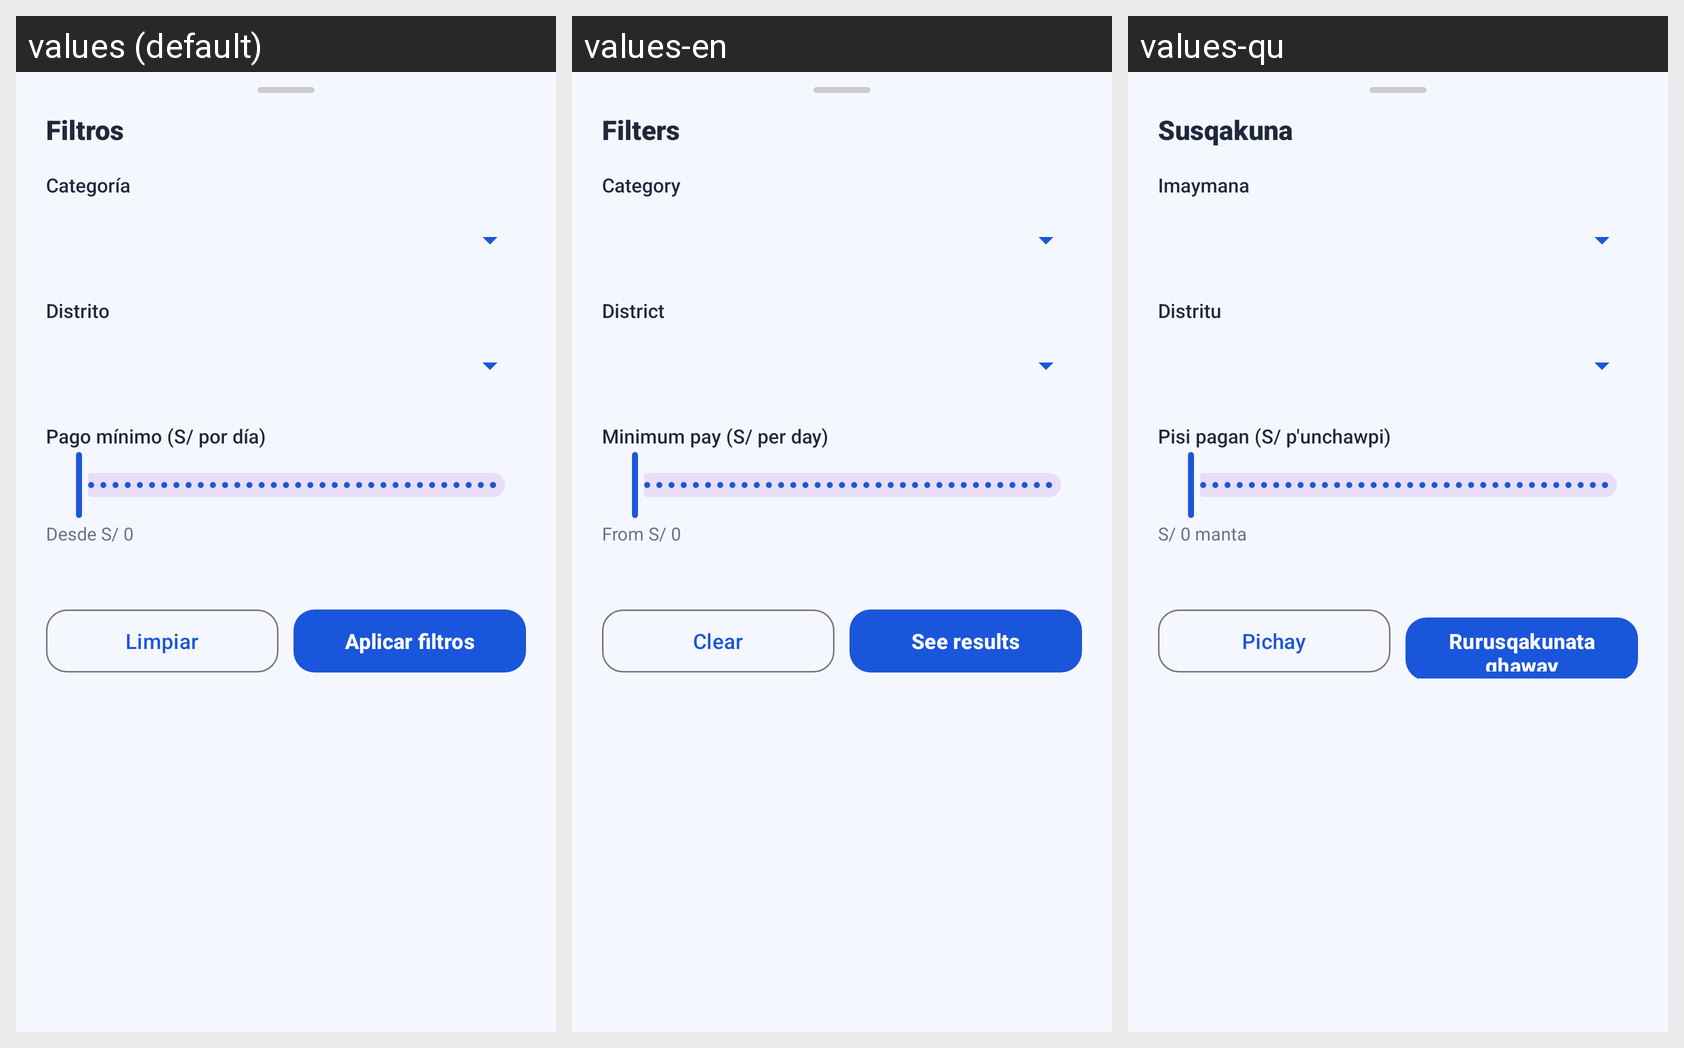

Locale-by-locale string values for the Android screen shown in this grid:
Android screen res/layout/bottom_sheet_filters.xml rendered under 3 locales, left to right: values (default), values-en, values-qu. Device: Nexus 5 (rendered at 1080×1920; each locale shown at half size, 540×960, under a caption strip naming it); theme Theme.ChambAYA.
Strings drawn on this screen, with the default value and each locale's value (text and hints the layout hard-codes, and strings that could not be matched under every locale, appear in the picture but are not listed):

sheet_filtros_titulo
  values: Filtros
  values-en: Filters
  values-qu: Susqakuna

sheet_filtros_categoria
  values: Categoría
  values-en: Category
  values-qu: Imaymana

sheet_filtros_distrito
  values: Distrito
  values-en: District
  values-qu: Distritu

sheet_filtros_pago
  values: Pago mínimo (S/ por día)
  values-en: Minimum pay (S/ per day)
  values-qu: Pisi pagan (S/ p'unchawpi)

sheet_filtros_desde
  values: Desde S/ 0
  values-en: From S/ 0
  values-qu: S/ 0 manta

sheet_filtros_limpiar
  values: Limpiar
  values-en: Clear
  values-qu: Pichay

sheet_filtros_ver
  values: Aplicar filtros
  values-en: See results
  values-qu: Rurusqakunata qhaway
